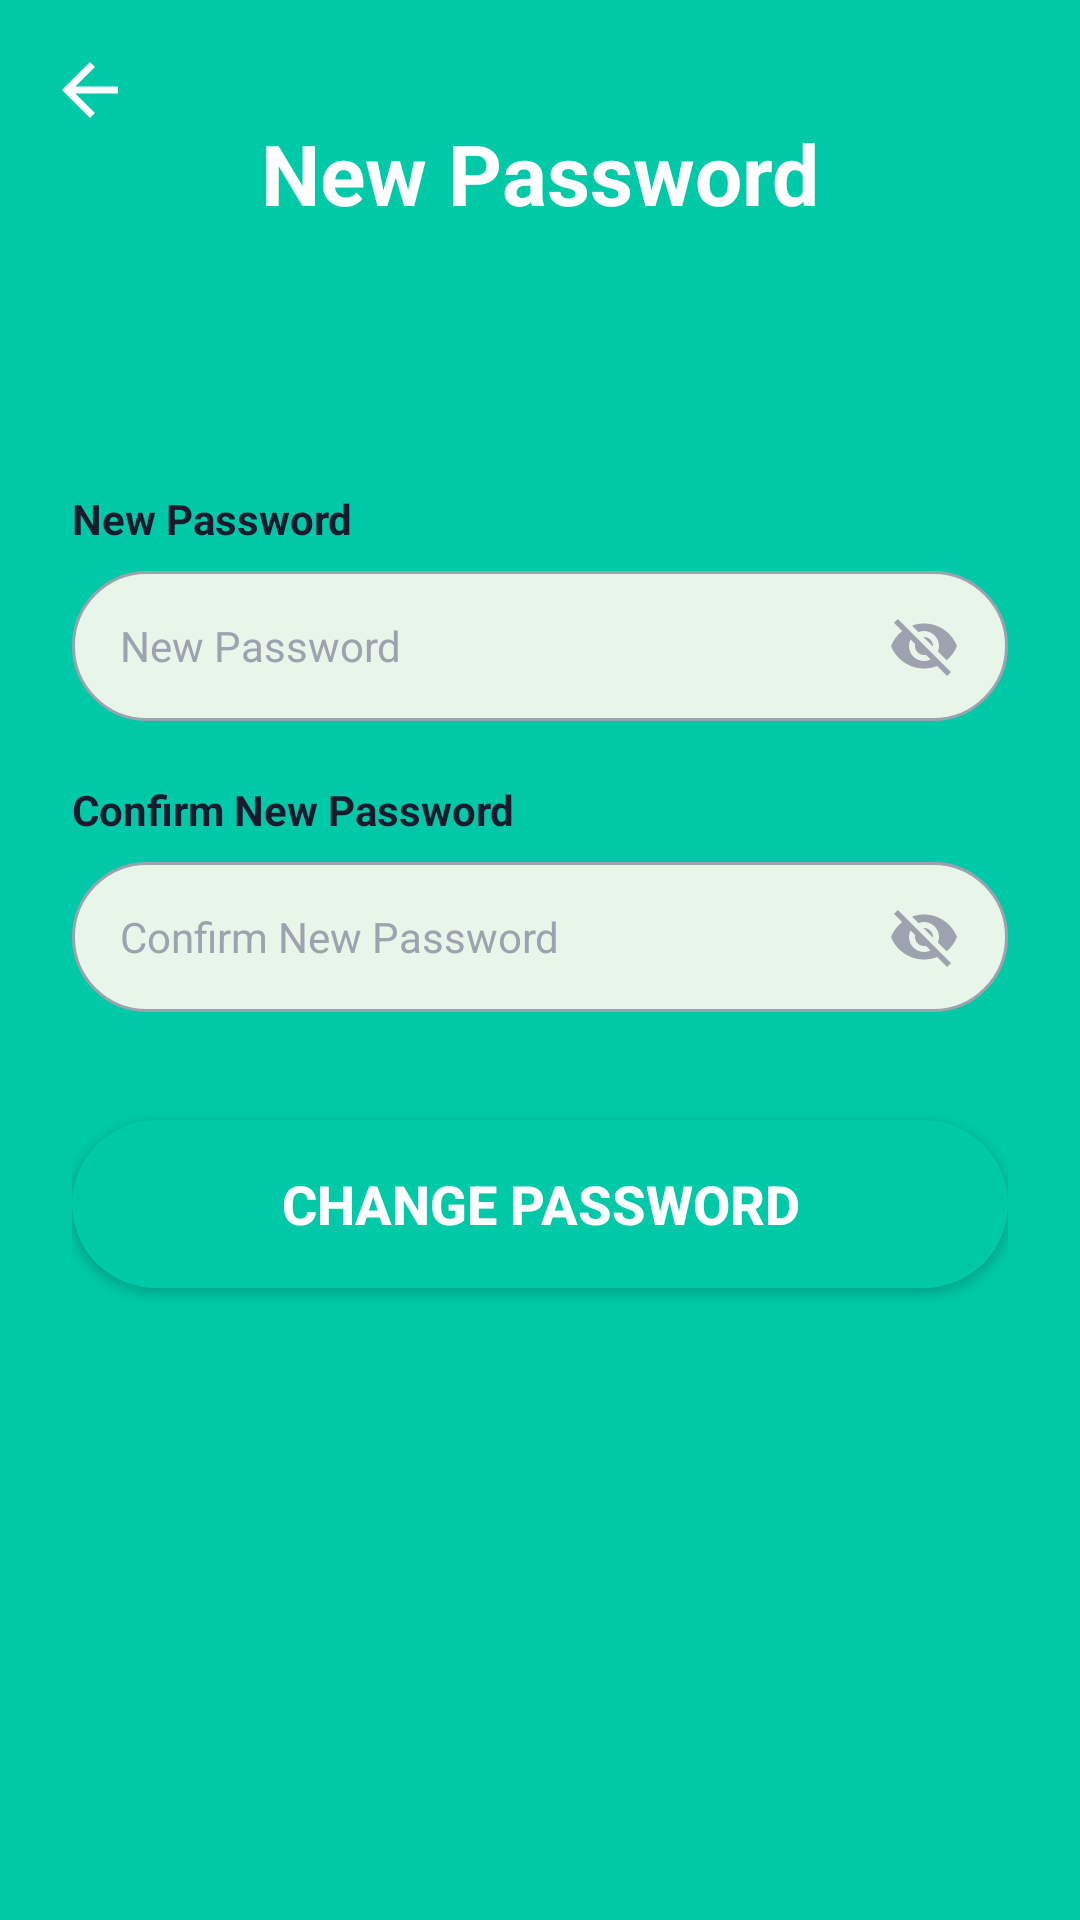

Reconstruct the res/layout file that produces this screen, plus the resources it refers to.
<!-- AndroidManifest.xml: application theme Theme.StudyBuddyApp -->
<!-- res/layout/activity_new_password.xml -->
<?xml version="1.0" encoding="utf-8"?>
<androidx.constraintlayout.widget.ConstraintLayout
    xmlns:android="http://schemas.android.com/apk/res/android"
    xmlns:app="http://schemas.android.com/apk/res-auto"
    android:id="@+id/main"
    android:layout_width="match_parent"
    android:layout_height="match_parent"
    android:background="@color/primary_green">

    
    
    

    
    
    <View
        android:id="@+id/headerBackground"
        android:layout_width="0dp"
        android:layout_height="0dp"
        android:background="@drawable/bg_gradient_green"
        app:layout_constraintTop_toTopOf="parent"
        app:layout_constraintStart_toStartOf="parent"
        app:layout_constraintEnd_toEndOf="parent"
        app:layout_constraintHeight_percent="0.18" />

    
    
    <ImageView
        android:id="@+id/ivBack"
        android:layout_width="28dp"
        android:layout_height="28dp"
        android:src="@drawable/ic_arrow_back"
        android:contentDescription="@string/btn_back"
        app:tint="@color/white"
        android:layout_marginStart="16dp"
        android:layout_marginTop="16dp"
        app:layout_constraintTop_toTopOf="parent"
        app:layout_constraintStart_toStartOf="parent" />

    
    
    <TextView
        android:id="@+id/tvTitle"
        android:layout_width="wrap_content"
        android:layout_height="wrap_content"
        android:text="@string/new_password_title"
        android:textColor="@color/white"
        android:textSize="28sp"
        android:textStyle="bold"
        app:layout_constraintTop_toTopOf="@id/headerBackground"
        app:layout_constraintBottom_toBottomOf="@id/headerBackground"
        app:layout_constraintStart_toStartOf="parent"
        app:layout_constraintEnd_toEndOf="parent" />

    
    
    <ScrollView
        android:id="@+id/cardContainer"
        android:layout_width="0dp"
        android:layout_height="0dp"
        android:background="@drawable/bg_card_white"
        android:fillViewport="true"
        app:layout_constraintTop_toBottomOf="@id/headerBackground"
        app:layout_constraintBottom_toBottomOf="parent"
        app:layout_constraintStart_toStartOf="parent"
        app:layout_constraintEnd_toEndOf="parent">

        
        
        <LinearLayout
            android:layout_width="match_parent"
            android:layout_height="wrap_content"
            android:orientation="vertical"
            android:padding="24dp">

            
            
            
            <TextView
                android:layout_width="wrap_content"
                android:layout_height="wrap_content"
                android:text="@string/new_password"
                style="@style/FieldLabel"
                android:layout_marginTop="24dp" />

            
            
            <FrameLayout
                android:layout_width="match_parent"
                android:layout_height="50dp"
                android:layout_marginTop="8dp">

                
                
                <EditText
                    android:id="@+id/etNewPassword"
                    style="@style/InputField"
                    android:hint="@string/new_password"
                    android:inputType="textPassword"
                    android:importantForAutofill="no" />

                
                
                <ImageView
                    android:id="@+id/ivToggleNewPassword"
                    android:layout_width="24dp"
                    android:layout_height="24dp"
                    android:layout_gravity="end|center_vertical"
                    android:layout_marginEnd="16dp"
                    android:src="@drawable/ic_visibility_off"
                    android:contentDescription="Toggle password visibility" />
            </FrameLayout>

            
            
            <TextView
                android:layout_width="wrap_content"
                android:layout_height="wrap_content"
                android:text="@string/confirm_new_password"
                style="@style/FieldLabel"
                android:layout_marginTop="20dp" />

            
            
            <FrameLayout
                android:layout_width="match_parent"
                android:layout_height="50dp"
                android:layout_marginTop="8dp">

                
                
                <EditText
                    android:id="@+id/etConfirmNewPassword"
                    style="@style/InputField"
                    android:hint="@string/confirm_new_password"
                    android:inputType="textPassword"
                    android:importantForAutofill="no" />

            
                
                <ImageView
                    android:id="@+id/ivToggleConfirmPassword"
                    android:layout_width="24dp"
                    android:layout_height="24dp"
                    android:layout_gravity="end|center_vertical"
                    android:layout_marginEnd="16dp"
                    android:src="@drawable/ic_visibility_off"
                    android:contentDescription="Toggle password visibility" />
            </FrameLayout>

            
            
            <Button
                android:id="@+id/btnChangePassword"
                style="@style/PrimaryButton"
                android:layout_width="match_parent"
                android:text="@string/btn_change_password"
                android:layout_marginTop="36dp" />

        </LinearLayout>
    </ScrollView>

</androidx.constraintlayout.widget.ConstraintLayout>
<!-- resources referenced by this layout -->
<resources>
  <color name="primary_green">#FF00C9A7</color>
  <color name="white">#FFFFFFFF</color>
  <!-- drawable bg_gradient_green (drawable) -->
  <?xml version="1.0" encoding="utf-8"?>
  <shape xmlns:android="http://schemas.android.com/apk/res/android"
      android:shape="rectangle">
      <gradient
          android:startColor="@color/primary_green"
          android:endColor="@color/primary_green"
          android:angle="270" />
  </shape>
  <!-- drawable ic_arrow_back (drawable) -->
  <?xml version="1.0" encoding="utf-8"?>
  <vector xmlns:android="http://schemas.android.com/apk/res/android"
      android:width="24dp"
      android:height="24dp"
      android:viewportWidth="24"
      android:viewportHeight="24">
      <path
          android:fillColor="@color/dark_text"
          android:pathData="M20,11H7.83l5.59,-5.59L12,4l-8,8 8,8 1.41,-1.41L7.83,13H20v-2z" />
  </vector>
  <string name="btn_back">Back</string>
  <string name="btn_change_password">Change Password</string>
  <string name="confirm_new_password">Confirm New Password</string>
  <string name="new_password">New Password</string>
  <string name="new_password_title">New Password</string>
  <style name="FieldLabel">
          <item name="android:textSize">14sp</item>
          <item name="android:textStyle">bold</item>
          <item name="android:textColor">@color/dark_text</item>
      </style>
  <style name="InputField">
          <item name="android:layout_width">match_parent</item>
          <item name="android:layout_height">50dp</item>
          <item name="android:background">@drawable/bg_input_field</item>
          <item name="android:paddingStart">16dp</item>
          <item name="android:paddingEnd">16dp</item>
          <item name="android:textSize">14sp</item>
          <item name="android:textColor">@color/dark_text</item>
          <item name="android:textColorHint">@color/hint_text</item>
      </style>
  <style name="PrimaryButton">
          <item name="android:layout_width">0dp</item>
          <item name="android:layout_height">56dp</item>
          <item name="android:background">@drawable/bg_button_primary</item>
          <item name="android:backgroundTint">@null</item>
          <item name="backgroundTint">@null</item>
          <item name="android:textColor">@color/white</item>
          <item name="android:textSize">18sp</item>
          <item name="android:textStyle">bold</item>
          <item name="android:gravity">center</item>
      </style>
  <style name="Theme.StudyBuddyApp" parent="Base.Theme.StudyBuddyApp" />
  <color name="dark_text">#FF1A1A2E</color>
  <color name="hint_text">#FF9CA3AF</color>
  <!-- drawable bg_input_field (drawable) -->
  <?xml version="1.0" encoding="utf-8"?>
  <shape xmlns:android="http://schemas.android.com/apk/res/android"
      android:shape="rectangle">
      <solid android:color="@color/input_field_bg" />
      <stroke android:width="1dp" android:color="@color/hint_text" />
      <corners android:radius="25dp" />
  </shape>
  <!-- drawable bg_button_primary (drawable) -->
  <?xml version="1.0" encoding="utf-8"?>
  <shape xmlns:android="http://schemas.android.com/apk/res/android"
      android:shape="rectangle">
      <solid android:color="@color/primary_green" />
      <corners android:radius="28dp" />
  </shape>
  <style name="Base.Theme.StudyBuddyApp" parent="Theme.Material3.DayNight.NoActionBar">
          
          
      </style>
  <color name="input_field_bg">#FFE8F5E9</color>
</resources>
